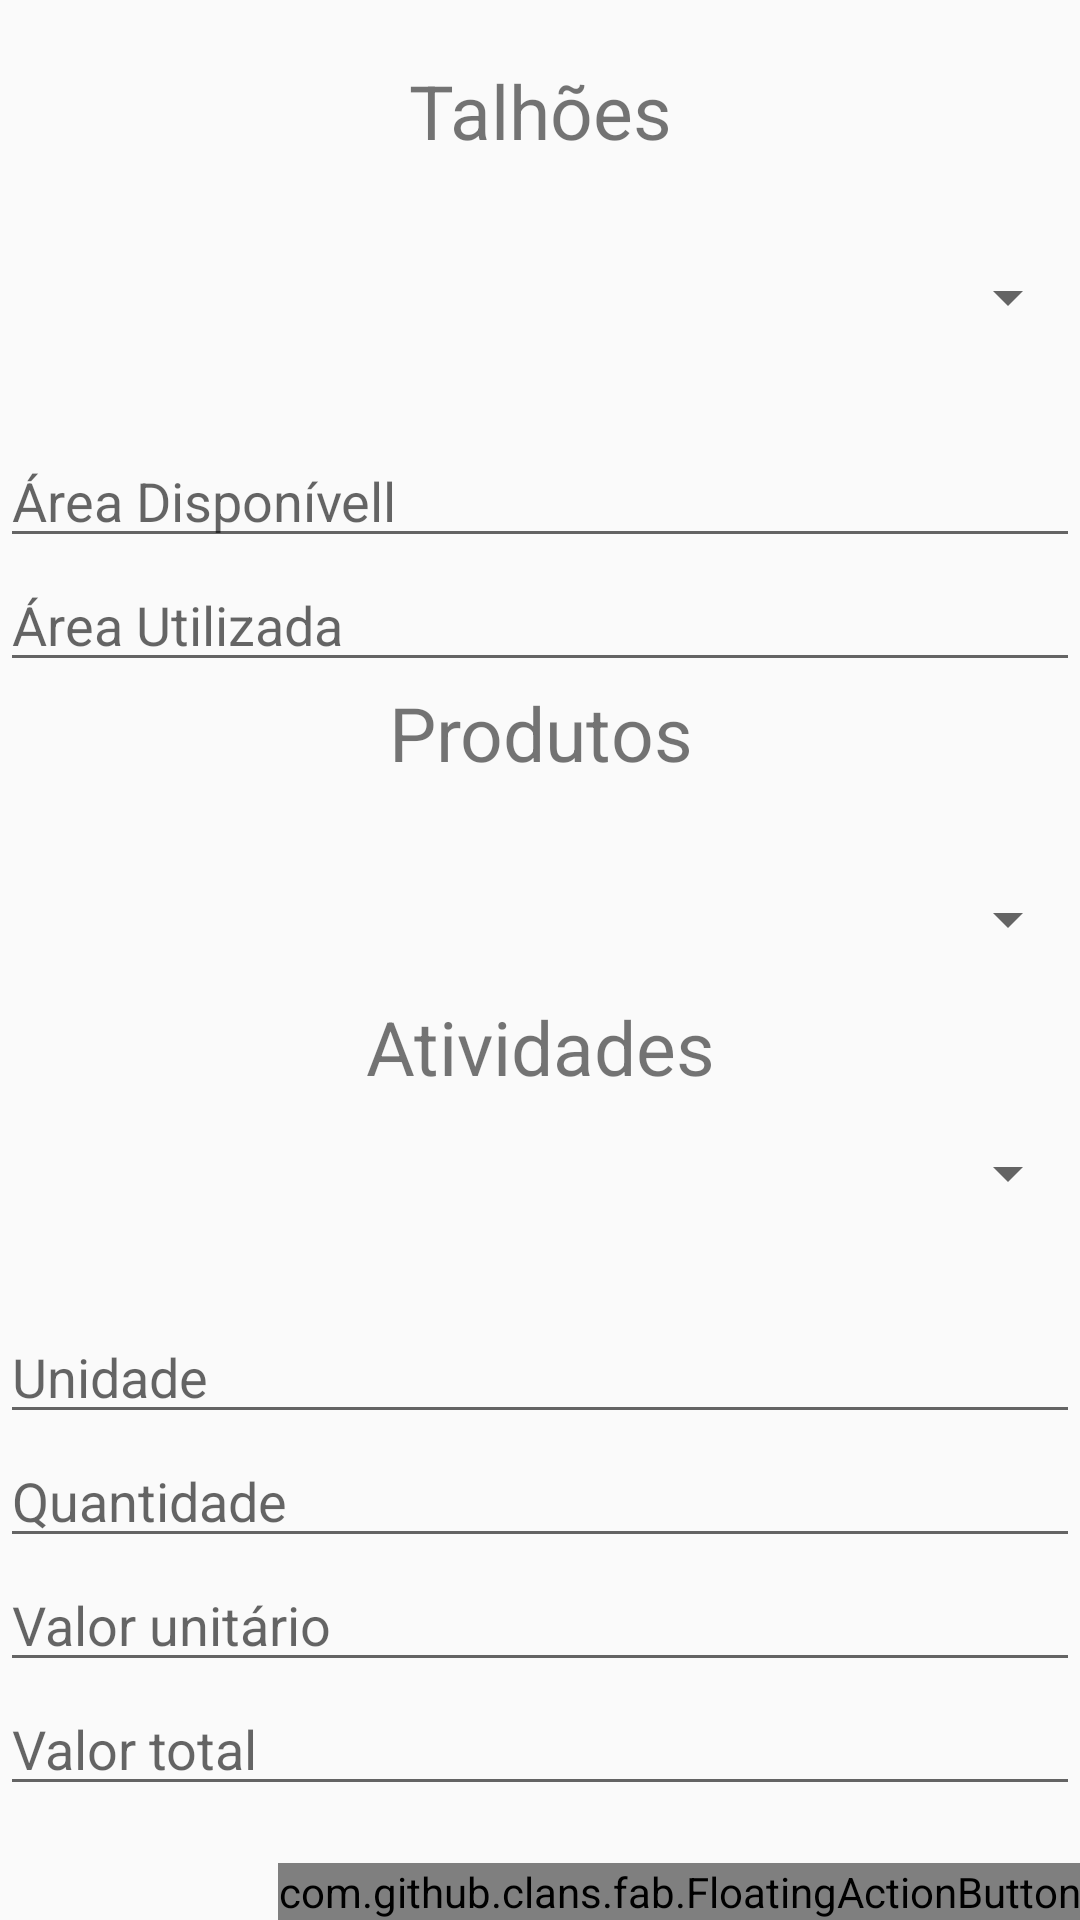

Layout XML and referenced resources for this Android screen:
<!-- AndroidManifest.xml: activity theme AppTheme.NoActionBar -->
<!-- res/layout/activity_atividade.xml -->
<?xml version="1.0" encoding="utf-8"?>

<android.support.design.widget.CoordinatorLayout xmlns:android="http://schemas.android.com/apk/res/android"
    xmlns:app="http://schemas.android.com/apk/res-auto"
    xmlns:fab="http://schemas.android.com/apk/res-auto"
    xmlns:tools="http://schemas.android.com/tools"
    android:layout_width="match_parent"
    android:layout_height="match_parent"
    tools:context=".activity.AtividadeActivity">


    <LinearLayout
        android:layout_width="match_parent"
        android:layout_height="wrap_content"
        android:layout_marginTop="20dp"
        android:orientation="vertical">

        <ScrollView
            android:layout_width="match_parent"
            android:layout_height="match_parent">

            <LinearLayout
                android:layout_width="match_parent"
                android:layout_height="wrap_content"
                android:orientation="vertical" >

                <TextView
                    android:id="@+id/textView7"
                    android:layout_width="match_parent"
                    android:layout_height="wrap_content"
                    android:gravity="top|center"
                    android:text="Talhões"
                    android:textSize="25sp" />

                <Spinner
                    android:id="@+id/spinnerTalhao"
                    android:layout_width="match_parent"
                    android:layout_height="51dp"
                    android:layout_marginBottom="20dp"
                    android:layout_marginTop="20dp" />

                <EditText
                    android:id="@+id/editAreaDisponivel"
                    android:layout_width="match_parent"
                    android:layout_height="wrap_content"
                    android:ems="10"
                    android:hint="Área Disponívell"
                    android:inputType="number" />

                <EditText
                    android:id="@+id/editAreaUtilizada"
                    android:layout_width="match_parent"
                    android:layout_height="wrap_content"
                    android:ems="10"
                    android:hint="Área Utilizada"
                    android:inputType="number" />

                <TextView
                    android:id="@+id/textView8"
                    android:layout_width="match_parent"
                    android:layout_height="wrap_content"
                    android:gravity="top|center"
                    android:text="Produtos"
                    android:textSize="25sp" />

                <Spinner
                    android:id="@+id/spinnerProdutos"
                    android:layout_width="match_parent"
                    android:layout_height="51dp"
                    android:layout_marginBottom="0dp"
                    android:layout_marginTop="20dp" />

                <TextView
                    android:id="@+id/textView6"
                    android:layout_width="match_parent"
                    android:layout_height="wrap_content"
                    android:gravity="top|center"
                    android:text="Atividades"
                    android:textSize="25sp" />

                <Spinner
                    android:id="@+id/spinnerAtividades"
                    android:layout_width="match_parent"
                    android:layout_height="51dp"
                    android:layout_marginBottom="20dp" />

                <EditText
                    android:id="@+id/editText4"
                    android:layout_width="match_parent"
                    android:layout_height="wrap_content"
                    android:ems="10"
                    android:hint="Unidade"
                    android:inputType="textPersonName" />

                <EditText
                    android:id="@+id/editText5"
                    android:layout_width="match_parent"
                    android:layout_height="wrap_content"
                    android:ems="10"
                    android:hint="Quantidade"
                    android:inputType="numberDecimal" />

                <EditText
                    android:id="@+id/editText7"
                    android:layout_width="match_parent"
                    android:layout_height="wrap_content"
                    android:ems="10"
                    android:hint="Valor unitário"
                    android:inputType="numberDecimal" />

                <EditText
                    android:id="@+id/editText6"
                    android:layout_width="match_parent"
                    android:layout_height="wrap_content"
                    android:ems="10"
                    android:hint="Valor total"
                    android:inputType="numberDecimal" />

            </LinearLayout>
        </ScrollView>

    </LinearLayout>

    <include
        layout="@layout/content_atividade"
        android:layout_width="230dp" />


        <com.github.clans.fab.FloatingActionButton
            android:id="@+id/menu_salvar"
            android:layout_gravity="end|bottom"
            android:layout_width="wrap_content"
            android:layout_height="wrap_content"
            android:src="@drawable/ic_salvar_branco_24dp"
            fab:fab_label="Salvar"
            fab:fab_size="mini" />





</android.support.design.widget.CoordinatorLayout>
<!-- res/layout/content_atividade.xml (included above) -->
<?xml version="1.0" encoding="utf-8"?>

<LinearLayout xmlns:android="http://schemas.android.com/apk/res/android"
    xmlns:app="http://schemas.android.com/apk/res-auto"
    xmlns:tools="http://schemas.android.com/tools"
    android:layout_width="match_parent"
    android:layout_height="match_parent"
    android:orientation="vertical"
    tools:layout_editor_absoluteY="8dp"
    tools:layout_editor_absoluteX="8dp"
    app:layout_behavior="@string/appbar_scrolling_view_behavior"
    tools:context=".activity.AtividadeActivity"
    tools:showIn="@layout/activity_atividade">

</LinearLayout>
<!-- resources referenced by this layout -->
<resources>
  <style name="AppTheme.NoActionBar">
          <item name="windowActionBar">false</item>
          <item name="windowNoTitle">true</item>
      </style>
</resources>
